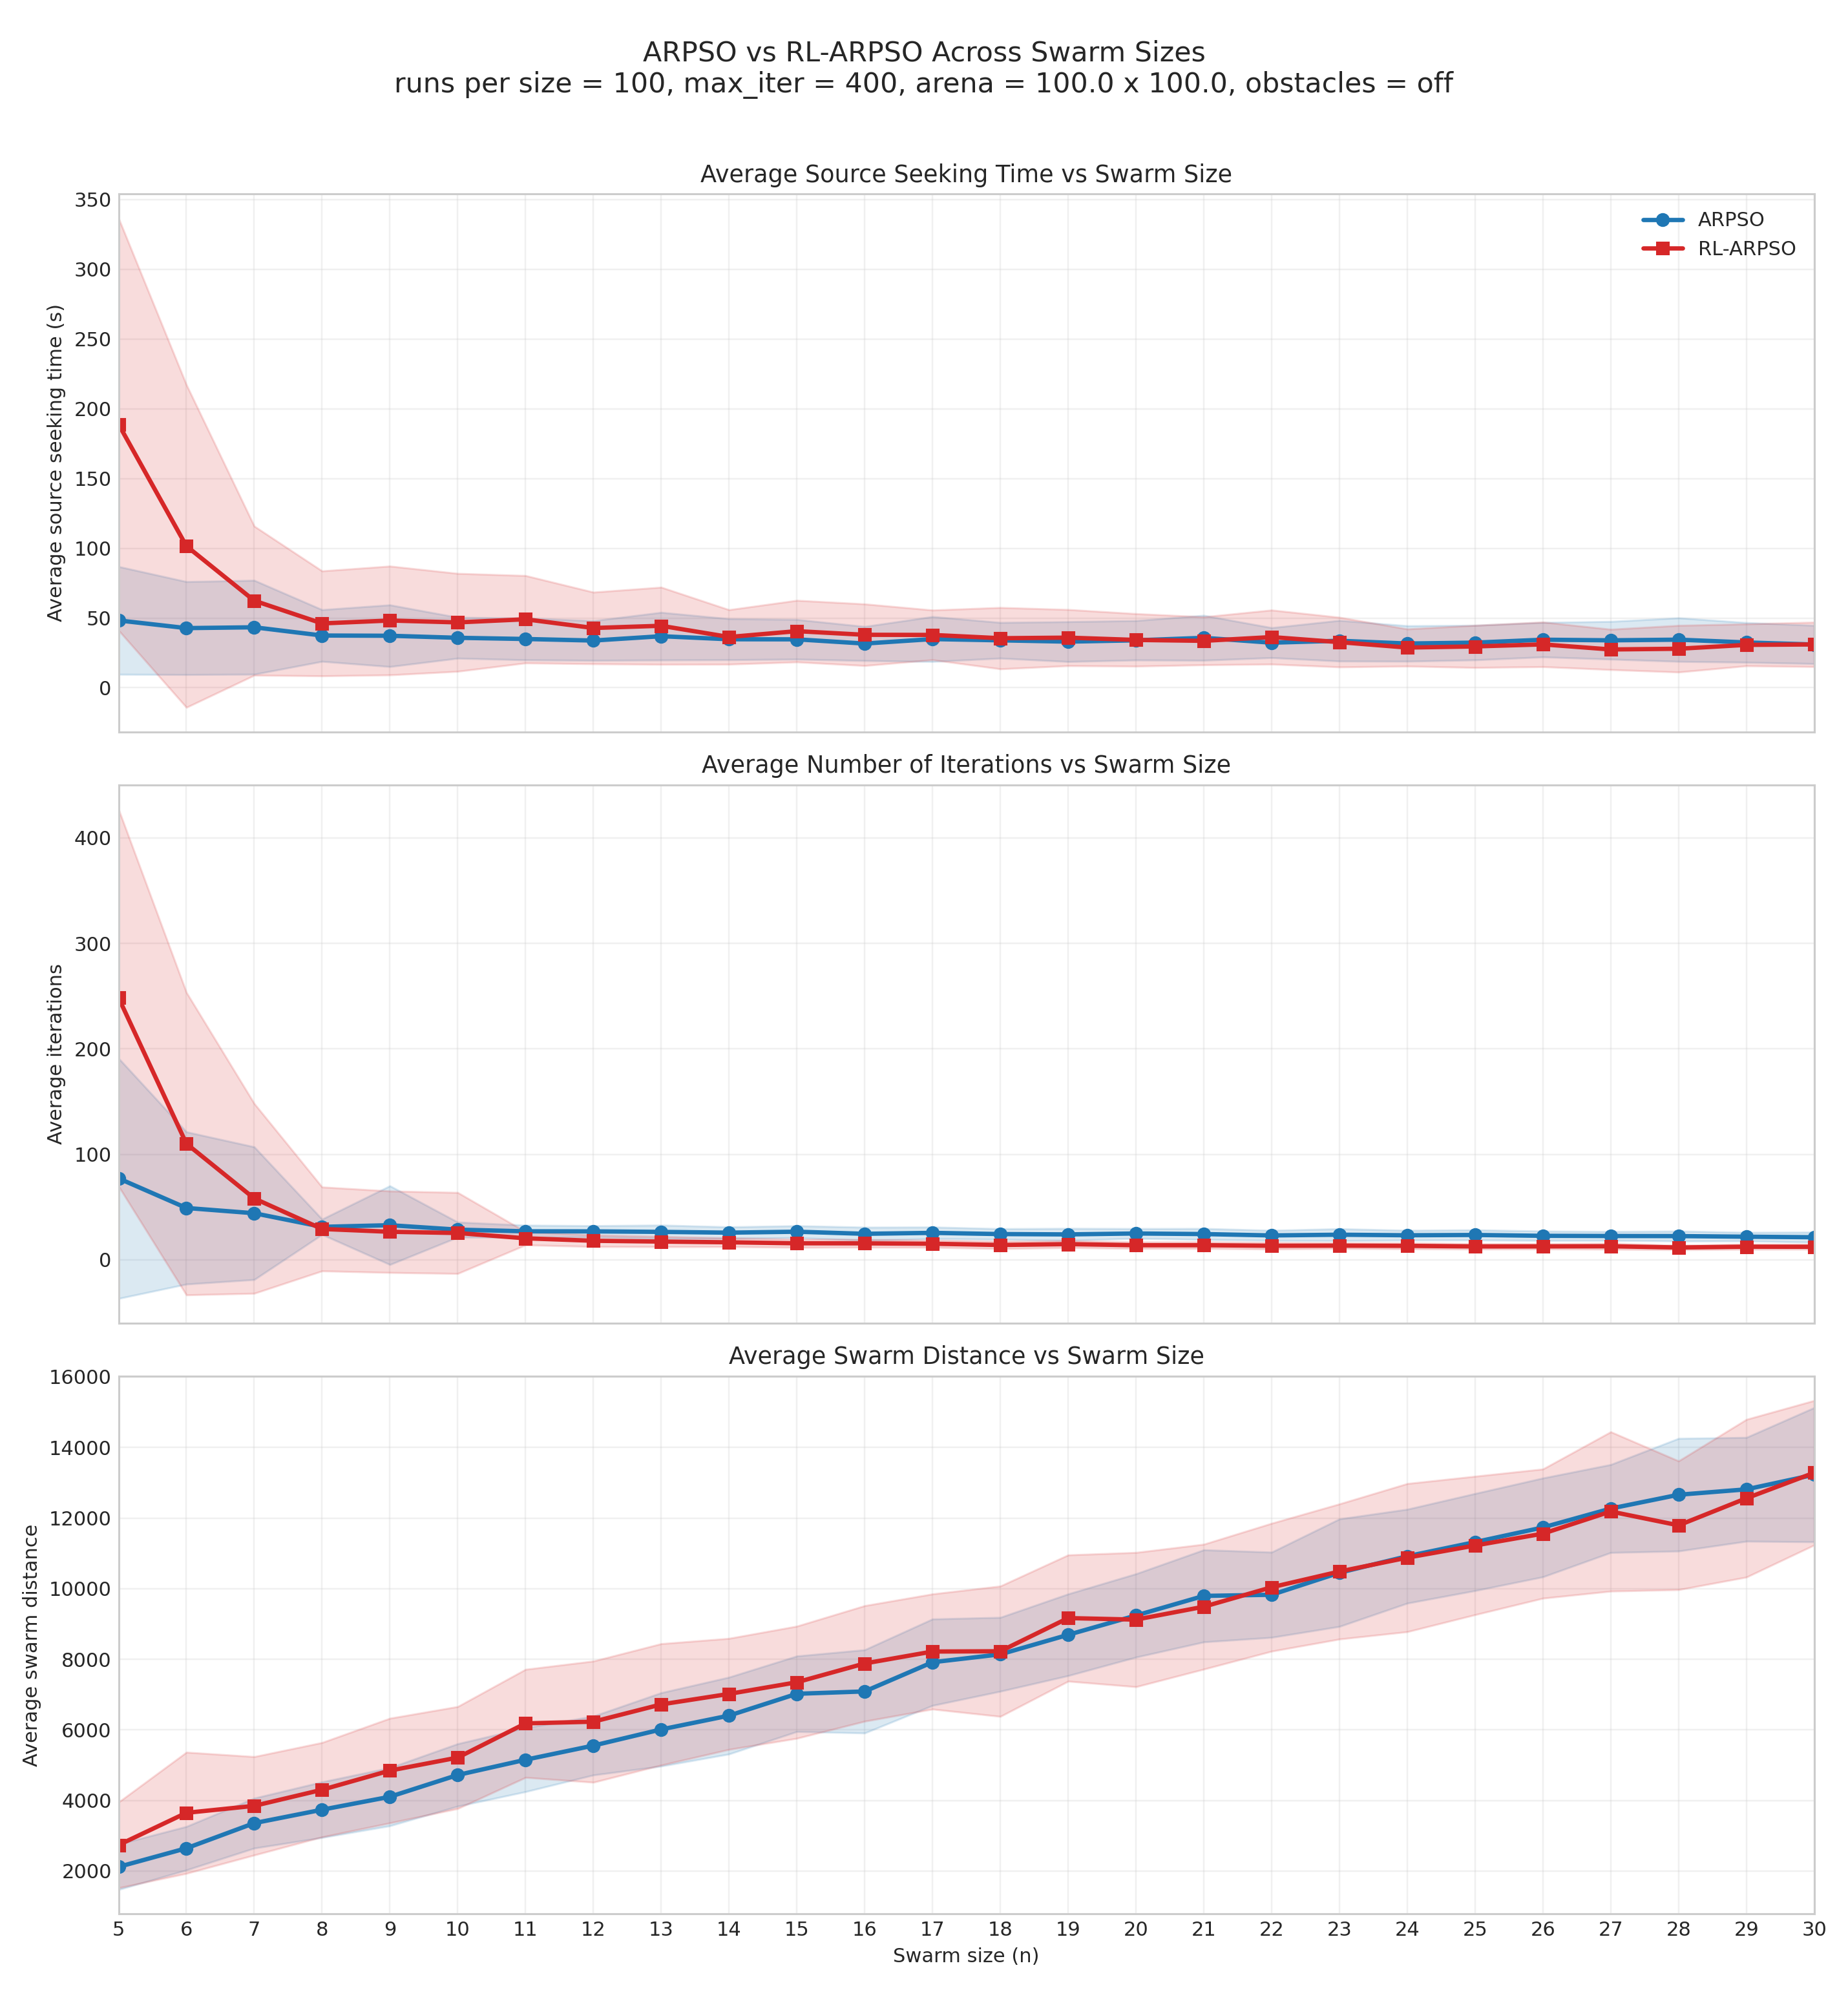

The data file committed next to this chart (first rows):
swarm_size, arpso_mean_time, arpso_std_time, rl_arpso_mean_time, rl_arpso_std_time, arpso_mean_iters, arpso_std_iters, rl_arpso_mean_iters, rl_arpso_std_iters, arpso_mean_swarm_dist, arpso_std_swarm_dist, rl_arpso_mean_swarm_dist, rl_arpso_std_swarm_dist
5, 48.28, 38.65, 188.9, 147.8, 77.14, 113.9, 248.4, 178.7, 2119, 644.7, 2737, 1214
6, 42.77, 33.33, 101.6, 115.7, 49.06, 72.22, 110.1, 143.5, 2646, 616, 3650, 1716
7, 43.37, 33.69, 62.45, 53.45, 44.08, 62.95, 58.11, 90.02, 3357, 708.3, 3847, 1394
8, 37.46, 18.54, 46.14, 37.63, 31.18, 7.281, 29.15, 39.8, 3737, 788.3, 4303, 1337
9, 37.29, 22.13, 48.22, 39.02, 32.73, 37.36, 26.49, 38.67, 4105, 823.1, 4846, 1482
10, 35.83, 14.67, 46.88, 35.11, 28.51, 7.148, 25.32, 38.44, 4721, 885, 5214, 1445
11, 34.97, 14.99, 49.11, 31.33, 26.93, 5.792, 20.29, 6.276, 5153, 904.9, 6183, 1531
12, 33.86, 14.22, 42.86, 25.7, 26.87, 5.351, 17.96, 5.55, 5554, 833.8, 6231, 1717
13, 36.96, 17.1, 44.44, 27.66, 26.39, 6.415, 17.2, 4.889, 6012, 1040, 6720, 1720
14, 34.79, 14.72, 36.41, 19.54, 25.66, 5.454, 16.51, 4.127, 6403, 1088, 7018, 1573
15, 34.72, 14.24, 40.59, 22.09, 26.55, 5.673, 15.57, 3.899, 7021, 1070, 7348, 1589
16, 31.7, 12.24, 37.99, 22.11, 24.57, 6.234, 15.49, 3.648, 7088, 1179, 7880, 1637
17, 34.91, 16.13, 37.89, 17.83, 25.47, 5.509, 15.14, 3.415, 7915, 1225, 8218, 1631
18, 34.01, 12.81, 35.53, 22.01, 24.32, 5.053, 13.95, 3.482, 8139, 1047, 8226, 1847
19, 33.07, 14.31, 35.95, 20.15, 23.99, 5.705, 14.78, 3.318, 8692, 1157, 9166, 1789
20, 34.02, 14.14, 34.3, 18.83, 24.88, 4.618, 13.73, 3.065, 9239, 1181, 9122, 1902
21, 35.81, 16.12, 33.65, 17.22, 24.32, 5.261, 13.74, 3.123, 9794, 1305, 9488, 1770
22, 32.32, 10.75, 36.34, 19.4, 23.03, 4.793, 13.23, 3.159, 9826, 1207, 10039, 1812
23, 33.71, 14.6, 32.71, 17.82, 23.71, 5.64, 13.36, 2.73, 10451, 1523, 10485, 1915
24, 31.72, 12.74, 28.83, 13.33, 23.18, 4.668, 13.15, 2.882, 10918, 1331, 10877, 2099
25, 32.37, 12.41, 29.64, 15.14, 23.47, 4.847, 12.61, 2.58, 11319, 1376, 11222, 1961
26, 34.46, 12.36, 31.11, 16.02, 22.67, 4.441, 12.66, 2.503, 11733, 1400, 11558, 1830
27, 34.02, 13.54, 27.47, 14.47, 22.48, 4.201, 12.76, 2.853, 12268, 1247, 12185, 2257
28, 34.49, 15.62, 27.98, 16.75, 22.4, 4.729, 11.6, 2.173, 12660, 1596, 11793, 1823
29, 32.49, 14.22, 30.75, 15.03, 21.83, 4.072, 12.35, 2.491, 12813, 1470, 12560, 2234
30, 31.02, 13.71, 31.07, 15.95, 21.31, 4.822, 12.27, 2.362, 13227, 1901, 13283, 2047
